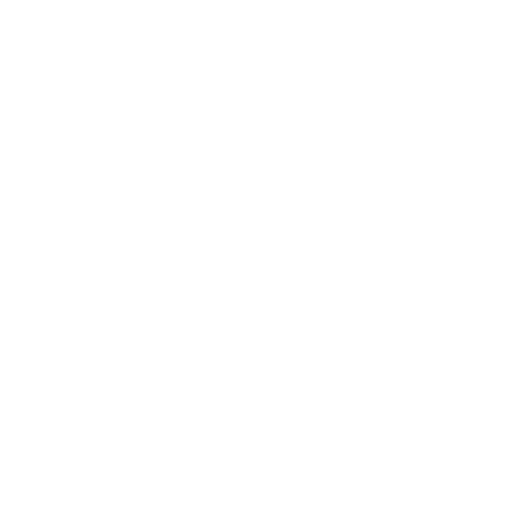
t = 0.00 s
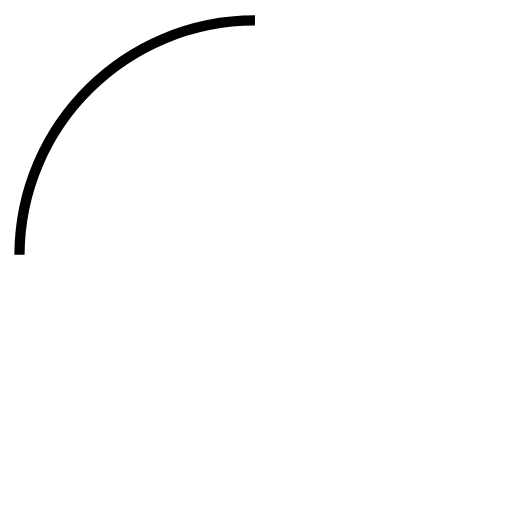
t = 1.08 s
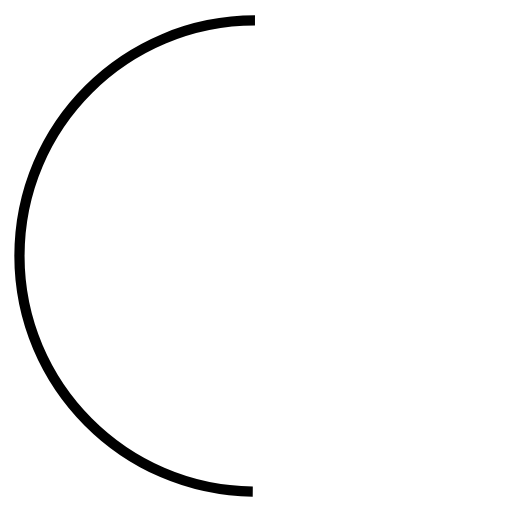
t = 2.16 s
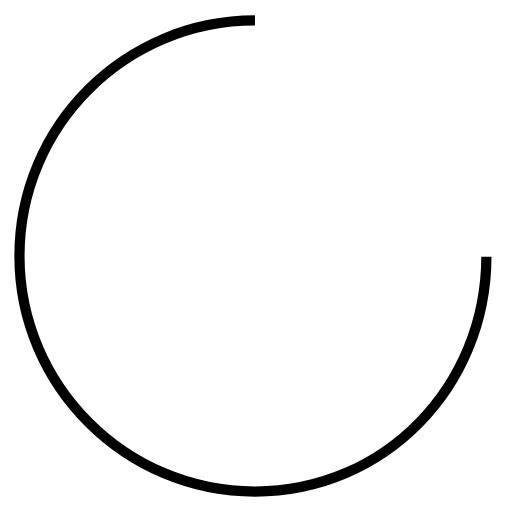
t = 3.24 s
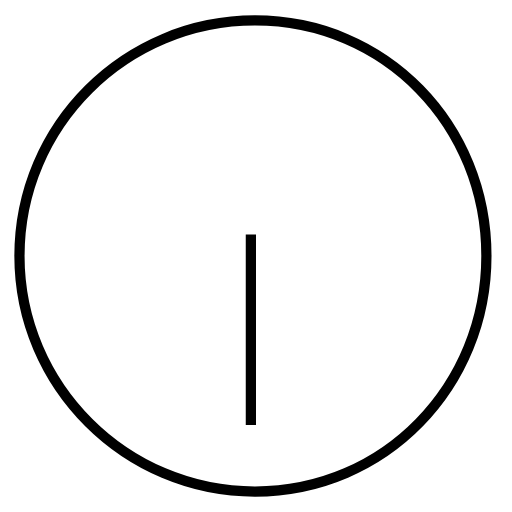
t = 4.88 s
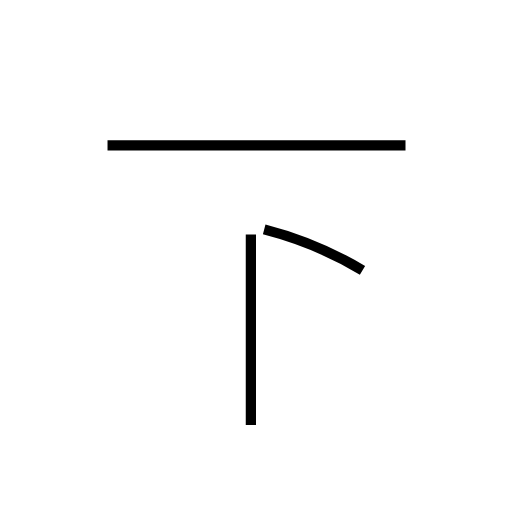
t = 6.06 s

The animated SVG that drew these frames (rendered in a browser with its animation timeline set to each time). Animation: 4 SMIL elements (animate=4); one cycle of 6.06 s.

<?xml version='1.0' encoding='utf-8'?>
<svg viewBox="0.0 -6.0 50.0 50.0" version="1.1" xmlns="http://www.w3.org/2000/svg"><rect x="-1000" y="-1000" width="2000" height="2000" stroke="white" fill="white" /><g style="fill:none;stroke:#000000;stroke-width:1"><path d="M 24.9 -42.0 C 12.3 -42.0 1.9 -31.8 1.9 -19.0 C 1.9 -6.3 12.3 4.0 24.9 4.0 C 37.6 4.0 47.5 -6.3 47.5 -19.0 C 47.5 -31.8 37.6 -42.0 24.9 -42.0 Z " transform="translate(0.0 38.0)" stroke-dasharray="143.99928642328086" stroke-dashoffset="143.99928642328086"><animate attributeName="stroke-dashoffset" from="143.99928642328086" to="0" dur="4.319978592698426s" begin="0s; anim_end.end" fill="freeze" id="anim0" /></path><path d="M 24.5 -2.5 L 24.5 -21.1 " transform="translate(0.0 38.0)" stroke-dasharray="18.6" stroke-dashoffset="18.6"><animate attributeName="stroke-dashoffset" from="18.6" to="0" dur="0.558s" begin="anim0.end" fill="freeze" id="anim1" /></path><path d="M 35.4 -17.6 C 32.4 -19.4 28.9 -20.8 25.8 -21.6 " transform="translate(0.0 38.0)" stroke-dasharray="10.433871137322527" stroke-dashoffset="10.433871137322527"><animate attributeName="stroke-dashoffset" from="10.433871137322527" to="0" dur="0.31301613411967577s" begin="anim1.end" fill="freeze" id="anim2" /></path><path d="M 39.6 -29.8 L 10.5 -29.8" transform="translate(0.0 38.0)" stroke-dasharray="29.1" stroke-dashoffset="29.1"><animate attributeName="stroke-dashoffset" from="29.1" to="0" dur="0.873s" begin="anim2.end" fill="freeze" id="anim_end" /></path></g></svg>
